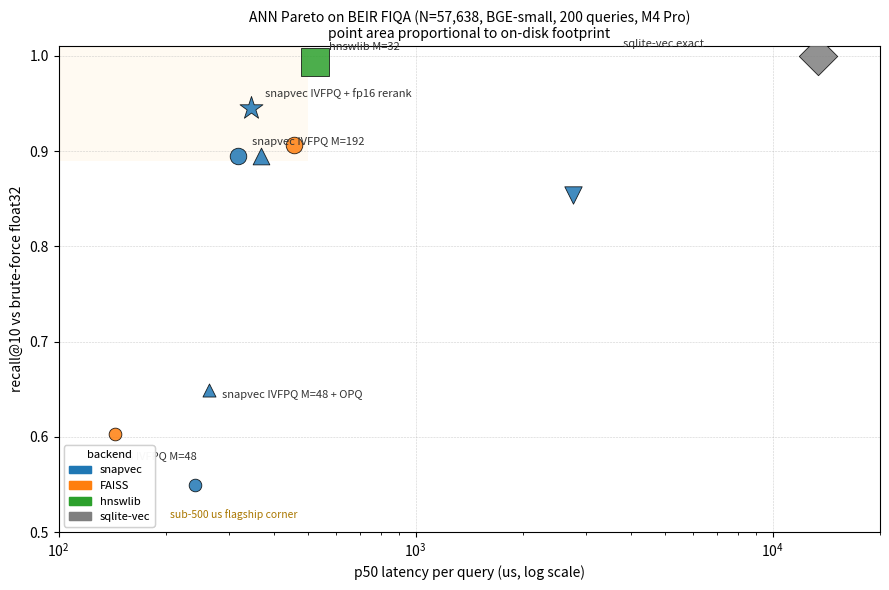

Source code (Python):
"""Pareto plot for the unified competitive benchmark.

Picks the rows from docs/benchmarks.md that define the Pareto
frontier + the headline matched-budget comparisons.  The very-slow
SnapIndex 3-bit/2-bit scalar rows are intentionally omitted: they
would extend the x-axis by another order of magnitude without
adding a Pareto-relevant point on this corpus.  Values are
hard-coded here so the plot generator has no external dependency
beyond matplotlib; regenerate after re-running the competitive
bench.

Run with: python experiments/plot_pareto.py docs/_static/pareto.png
"""
from __future__ import annotations

import sys
from pathlib import Path

import matplotlib.pyplot as plt
from matplotlib.patches import Patch


# (label, family, recall, p50_us, disk_mb, marker)
ROWS = [
    ("sqlite-vec exact",            "sqlite",  1.000, 13401, 91.1,  "D"),
    ("hnswlib M=32",                "hnsw",    0.994,   524, 104.5, "s"),
    ("snapvec IVFPQ + fp16 rerank", "snapvec", 0.945,   345,  56.9, "*"),
    ("FAISS IVFPQ M=192",           "faiss",   0.906,   457,  12.7, "o"),
    ("snapvec IVFPQ M=192",         "snapvec", 0.895,   319,  12.6, "o"),
    ("snapvec IVFPQ M=192 + OPQ",   "snapvec", 0.895,   368,  13.2, "^"),
    ("snapvec SnapIndex 4-bit",     "snapvec", 0.854,  2764,  15.4, "v"),
    ("snapvec IVFPQ M=48 + OPQ",    "snapvec", 0.649,   263,   4.9, "^"),
    ("FAISS IVFPQ M=48",            "faiss",   0.603,   144,   4.4, "o"),
    ("snapvec IVFPQ M=48",          "snapvec", 0.549,   241,   4.3, "o"),
]

FAMILY_COLOR = {
    "snapvec": "#1f77b4",  # blue
    "faiss":   "#ff7f0e",  # orange
    "hnsw":    "#2ca02c",  # green
    "sqlite":  "#7f7f7f",  # gray
}

# Rows to label inline (Pareto-dominant + flagship markers).
HIGHLIGHT = {
    "snapvec IVFPQ + fp16 rerank",
    "snapvec IVFPQ M=192",
    "snapvec IVFPQ M=48 + OPQ",
    "FAISS IVFPQ M=48",
    "hnswlib M=32",
    "sqlite-vec exact",
}


def main(out: Path) -> None:
    fig, ax = plt.subplots(figsize=(9, 6))

    # Shade the flagship corner (p50 <= 500 us AND recall >= 0.89):
    # a rectangle, not a full column, so the band visually matches
    # the claim and doesn't sweep the low-recall rows too.
    ax.add_patch(plt.Rectangle(
        (100, 0.89), 400, 0.12,
        facecolor="#fff4e0", alpha=0.4, zorder=0,
    ))

    for label, family, recall, p50, disk, marker in ROWS:
        # Point area scales with disk (sqrt so the sqlite/hnswlib rows
        # don't overwhelm).  Minimum size so small rows stay visible.
        size = max(60, 40 * (disk ** 0.5))
        ax.scatter(
            p50, recall,
            s=size,
            marker=marker,
            c=FAMILY_COLOR[family],
            edgecolors="black",
            linewidths=0.6,
            alpha=0.85,
            zorder=3,
        )
        if label in HIGHLIGHT:
            offset = (10, 8)
            if label == "sqlite-vec exact":
                offset = (-140, 6)
            elif label == "FAISS IVFPQ M=48":
                offset = (-8, -18)
            elif label == "snapvec IVFPQ M=48 + OPQ":
                offset = (10, -6)
            ax.annotate(
                label,
                (p50, recall),
                xytext=offset,
                textcoords="offset points",
                fontsize=8,
                color="#333",
            )

    ax.set_xscale("log")
    ax.set_xlabel("p50 latency per query (us, log scale)")
    ax.set_ylabel("recall@10 vs brute-force float32")
    ax.set_xlim(100, 20000)
    ax.set_ylim(0.5, 1.01)
    ax.grid(True, which="major", ls="--", lw=0.4, alpha=0.6)
    ax.set_title(
        "ANN Pareto on BEIR FIQA (N=57,638, BGE-small, 200 queries, M4 Pro)\n"
        "point area proportional to on-disk footprint",
        fontsize=10,
    )

    # Legend: one entry per backend family.  Shapes are not encoded
    # in the legend (they are a visual accent per config; the
    # labelled inline annotations name each row) so readers are not
    # left hunting for a marker key that doesn't exist.
    family_handles = [
        Patch(color=c, label=name) for name, c in [
            ("snapvec", FAMILY_COLOR["snapvec"]),
            ("FAISS",   FAMILY_COLOR["faiss"]),
            ("hnswlib", FAMILY_COLOR["hnsw"]),
            ("sqlite-vec", FAMILY_COLOR["sqlite"]),
        ]
    ]
    first_legend = ax.legend(
        handles=family_handles, loc="lower left", title="backend",
        fontsize=8, title_fontsize=8, frameon=True,
    )
    ax.add_artist(first_legend)

    # Annotate the 'flagship corner' band
    ax.text(
        205, 0.515,
        "sub-500 us flagship corner",
        fontsize=7.5, color="#aa7700", style="italic",
    )

    fig.tight_layout()
    out.parent.mkdir(parents=True, exist_ok=True)
    fig.savefig(out, dpi=150)
    print(f"wrote {out}")


if __name__ == "__main__":
    out = Path(sys.argv[1] if len(sys.argv) > 1 else "docs/_static/pareto.png")
    main(out)
